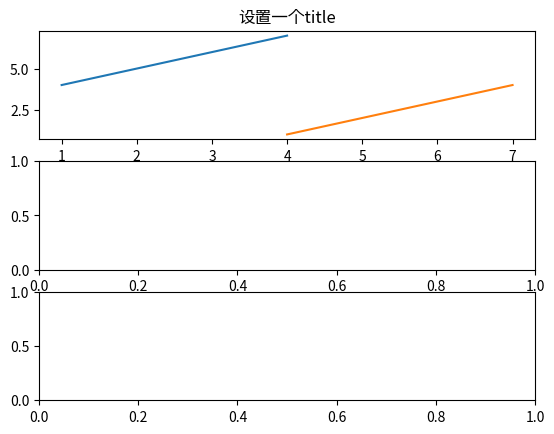

Recreate this plot in Python.
# import matplotlib.pyplot as plt
# import numpy as np
# plt.rcParams['font.family'] = ['sans-serif']
# plt.rcParams['font.sans-serif'] = ['SimHei']
#
# data = {'a': np.arange(50),
#         'c': np.random.randint(0, 50, 50),
#         'd': np.random.randn(50)}
# data['b'] = ['AH'] * 50
# data['d'] = np.abs(data['d']) * 100
#
# plt.scatter('a', 'b', c='c', s='d', data=data)
# plt.xlabel('相关距离S')
# plt.ylabel('哈希算法')
# plt.annotate('最近的值', xy=(2, 1), xytext=(3, 1.5),
#              arrowprops=dict(facecolor='black', shrink=0.05),
#              )
#
# plt.show()


import matplotlib.pyplot as plt
import numpy as np

x = [1, 2, 3, 4]
y = [4, 5, 6, 7]

fig, axs = plt.subplots(3, 1)

axs[0].plot(x, y)
axs[0].plot(y, x)
axs[0].set_title('设置一个title')






plt.show()
